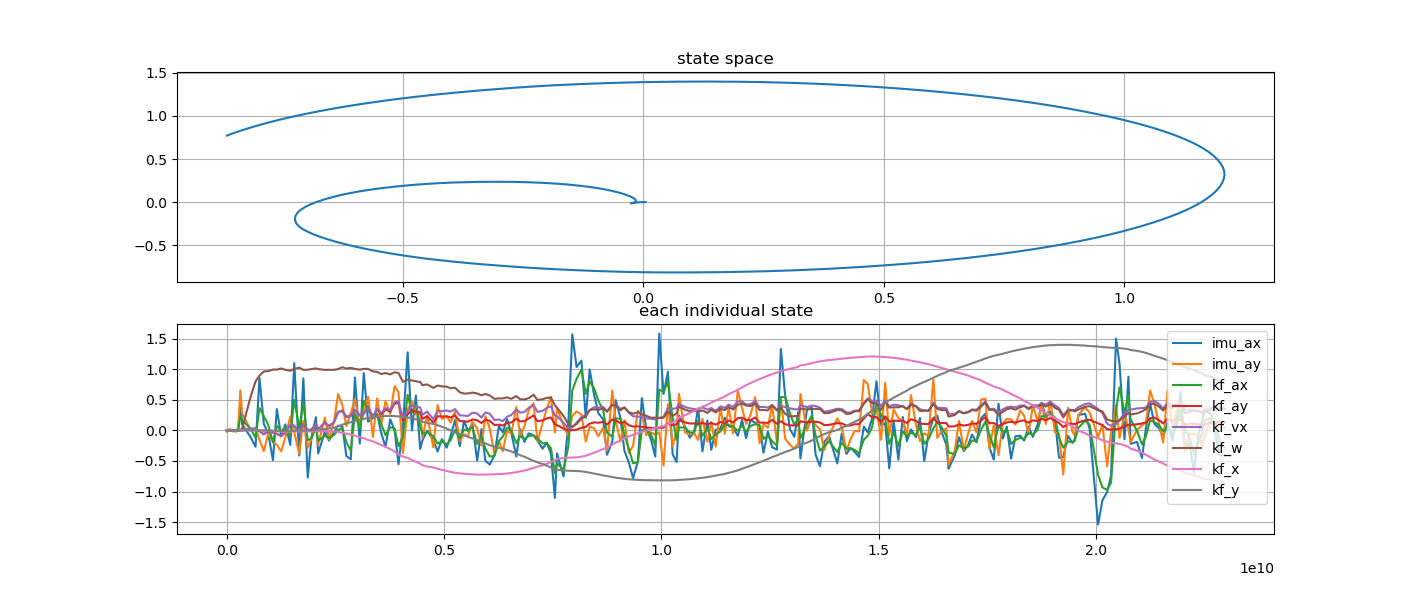

Data behind this chart, as committed beside it:
imu_ax, imu_ay, kf_ax, kf_ay, kf_vx, kf_w, kf_x, kf_y, stamp, 
-0.004536, -0.01131, -0.002719, 4.3189302275502e-16, -7.239990203930489e-05, -5.965381313921548e-12, 7.23999020393049e-06, 0.0, 1731682488493950755, 
-0.004431, -0.02377, -0.003609, -1.7376813142567084e-10, -0.0001927, 9.015533813785928e-07, 1.9274303124215485e-05, -2.373568839538286e-13, 1731682488543984212, 
-0.004233, 0.02478, -0.003914, 5.578392538094271e-10, -0.000283, -1.971110116346812e-06, 2.830300003525908e-05, 2.3233645907573893e-12, 1731682488614281342, 
-0.004129, 0.006842, -0.004011, 6.612608092951145e-10, -0.0003385, -1.9536636184013657e-06, 3.3848105118201367e-05, 4.230307592466774e-12, 1731682488643155920, 
-0.01674, -0.004097, -0.01036, 1.6353904546855162e-10, -0.0005794, -2.822341766409434e-07, 5.7946137708369255e-05, 3.6983550811343104e-12, 1731682488693962298, 
0.01217, -0.02395, 0.0009194, -2.928732731025862e-09, -0.0004308, 6.798204865188827e-06, 4.308333407486967e-05, -2.384189018909459e-11, 1731682488752970246, 
0.004951, 0.0224, 0.002938, 1.4527860357334152e-10, -0.0001019, -1.425874826233184e-06, 1.0206323344451085e-05, -1.796937251599461e-12, 1731682488804066592, 
0.457, 0.6544, 0.2297, -2.593300353235078e-07, 0.007616, -3.40514790108887e-05, -0.0007617, 1.2548024787622046e-10, 1731682488853969425, 
0.1005, 0.2768, 0.1648, 0.0004789, 0.01558, 0.03073, -0.001062, 1.1303883649562948e-06, 1731682488894935758, 
-0.1145, 0.003648, 0.02543, 0.017, 0.03047, 0.5579, 0.00126, 5.7147582256276526e-05, 1731682489094011111, 
-0.2698, 0.04057, -0.1218, 0.02706, 0.03376, 0.8015, 0.005344, 0.0003025, 1731682489204131765, 
0.8578, -0.155, 0.3656, -0.01104, -0.01233, 0.8949, 0.00244, 0.000375, 1731682489293958053, 
0.1055, -0.3383, 0.2327, -0.06413, -0.06657, 0.9633, -0.005304, -0.001002, 1731682489394022416, 
-0.04722, -0.05684, 0.09432, -0.009947, -0.01026, 0.9692, -0.008584, -0.002412, 1731682489494187376, 
-0.4862, -0.1824, -0.1965, -0.03612, -0.03631, 0.9949, -0.01041, -0.003308, 1731682489604214366, 
0.3493, -0.2369, 0.07554, -0.05908, -0.05942, 0.9943, -0.01486, -0.005609, 1731682489694219777, 
-0.09891, -0.3422, -0.01282, -0.08961, -0.08849, 1.013, -0.02129, -0.01012, 1731682489794033487, 
0.09834, -0.1146, 0.04459, -0.037, -0.03736, 0.9903, -0.0256, -0.01411, 1731682489889156406, 
-0.2398, 0.2249, -0.09258, 0.08707, 0.08923, 0.9758, -0.02234, -0.01139, 1731682490004127173, 
1.1, -0.03172, 0.5019, 0.07402, 0.07368, 1.005, -0.01878, -0.006093, 1731682490094527355, 
-0.4114, -0.3823, 0.04055, -0.03687, -0.03592, 1.026, -0.01946, -0.006588, 1731682490210147592, 
0.8505, 0.1561, 0.4492, 0.0938, 0.09483, 0.9891, -0.01808, -0.004248, 1731682490303869512, 
-0.7711, -0.2823, -0.1644, 0.003588, 0.003619, 0.9915, -0.017, -0.0009097, 1731682490405051944, 
-0.09128, -0.1256, -0.1269, 0.01513, 0.01508, 1.003, -0.01645, 0.0009216, 1731682490494192535, 
0.2147, 0.1063, 0.04695, 0.09679, 0.09553, 1.013, -0.01523, 0.007375, 1731682490594248111, 
-0.3769, -0.2339, -0.1675, 0.01706, 0.01701, 1.003, -0.01515, 0.01265, 1731682490645377572, 
-0.01599, 0.2106, -0.08708, 0.128, 0.1294, 0.9892, -0.01518, 0.02194, 1731682490800825370, 
-0.1652, -0.1459, -0.128, 0.06657, 0.06717, 0.9911, -0.01682, 0.03163, 1731682490893974138, 
-0.02611, 0.1496, -0.07406, 0.1368, 0.1381, 0.9905, -0.01942, 0.04299, 1731682491011508769, 
0.07799, 0.5933, 0.008149, 0.301, 0.3, 1.003, -0.02702, 0.06563, 1731682491104226258, 
0.06094, 0.4136, 0.03494, 0.3229, 0.3127, 1.033, -0.04027, 0.09314, 1731682491202004476, 
-0.4195, 0.07006, -0.1954, 0.2212, 0.2186, 1.012, -0.05416, 0.1154, 1731682491293955773, 
-0.4722, 0.279, -0.3321, 0.2373, 0.2325, 1.021, -0.06878, 0.1349, 1731682491395549371, 
0.8649, 0.5118, 0.2695, 0.3285, 0.3266, 1.006, -0.08845, 0.1561, 1731682491492010876, 
-0.2151, 0.07641, 0.02385, 0.2461, 0.2478, 0.993, -0.1091, 0.1738, 1731682491603020072, 
0.9371, 0.2767, 0.4801, 0.2756, 0.2739, 1.006, -0.1292, 0.1877, 1731682491695038921, 
0.1418, 0.551, 0.3135, 0.3789, 0.3766, 1.006, -0.1563, 0.2035, 1731682491794488202, 
0.2035, -0.1095, 0.2514, 0.2081, 0.2161, 0.9633, -0.1807, 0.2136, 1731682491905213675, 
0.2634, 0.5256, 0.2619, 0.3466, 0.3621, 0.9572, -0.2083, 0.2233, 1731682492003956961, 
-0.03563, 0.08966, 0.1096, 0.262, 0.2842, 0.9217, -0.2381, 0.2299, 1731682492093956869, 
-0.2714, 0.478, -0.07771, 0.3421, 0.3649, 0.9375, -0.2712, 0.2345, 1731682492194318638, 
0.1815, 0.2687, 0.05075, 0.3084, 0.3369, 0.9154, -0.3061, 0.2358, 1731682492303996728, 
0.001544, 0.7228, 0.0307, 0.4381, 0.4612, 0.9499, -0.3472, 0.2339, 1731682492403976778, 
-0.553, 0.6241, -0.2598, 0.4486, 0.4775, 0.9394, -0.395, 0.2271, 1731682492493974714, 
0.04998, -0.3721, -0.1148, 0.1619, 0.2039, 0.7937, -0.4267, 0.2188, 1731682492594598084, 
1.276, 0.3398, 0.5833, 0.2596, 0.3133, 0.8287, -0.4505, 0.2107, 1731682492704455096, 
-0.0007614, 0.4771, 0.2934, 0.3336, 0.4089, 0.816, -0.483, 0.1972, 1731682492803971190, 
0.5704, 0.2579, 0.4294, 0.3056, 0.3808, 0.8027, -0.515, 0.1798, 1731682492893979040, 
-0.3033, 0.2925, 0.06237, 0.2988, 0.3771, 0.7921, -0.5458, 0.1602, 1731682492993937814, 
-0.1644, -0.1188, -0.0555, 0.1879, 0.2544, 0.7385, -0.5693, 0.1421, 1731682493044307417, 
-0.005557, 0.2481, -0.02845, 0.2311, 0.3073, 0.7518, -0.5914, 0.1228, 1731682493154031030, 
-0.1541, -0.2777, -0.09553, 0.1278, 0.1839, 0.6951, -0.6072, 0.1063, 1731682493294978916, 
-0.3455, 0.4143, -0.2151, 0.2306, 0.3142, 0.7339, -0.6262, 0.0846, 1731682493394020754, 
-0.1427, 0.1876, -0.1782, 0.2261, 0.3142, 0.7197, -0.6457, 0.05802, 1731682493494039365, 
-0.2835, 0.2243, -0.2297, 0.2324, 0.3255, 0.714, -0.6638, 0.02937, 1731682493604031588, 
-0.09016, 0.1299, -0.16, 0.2117, 0.3071, 0.6892, -0.6792, 0.000416, 1731682493694114311, 
0.1693, 0.3053, 0.006275, 0.2435, 0.3486, 0.6986, -0.6932, -0.03077, 1731682493794216032, 
-0.2592, -0.1747, -0.1299, 0.1536, 0.2467, 0.6227, -0.7028, -0.05751, 1731682493903981758, 
0.1572, -0.06573, 0.01346, 0.1445, 0.2402, 0.6018, -0.7098, -0.08119, 1731682494003986196, 
-0.01627, -0.09705, -0.001552, 0.1426, 0.2361, 0.6039, -0.715, -0.1043, 1731682494093991435, 
... 172 more rows
